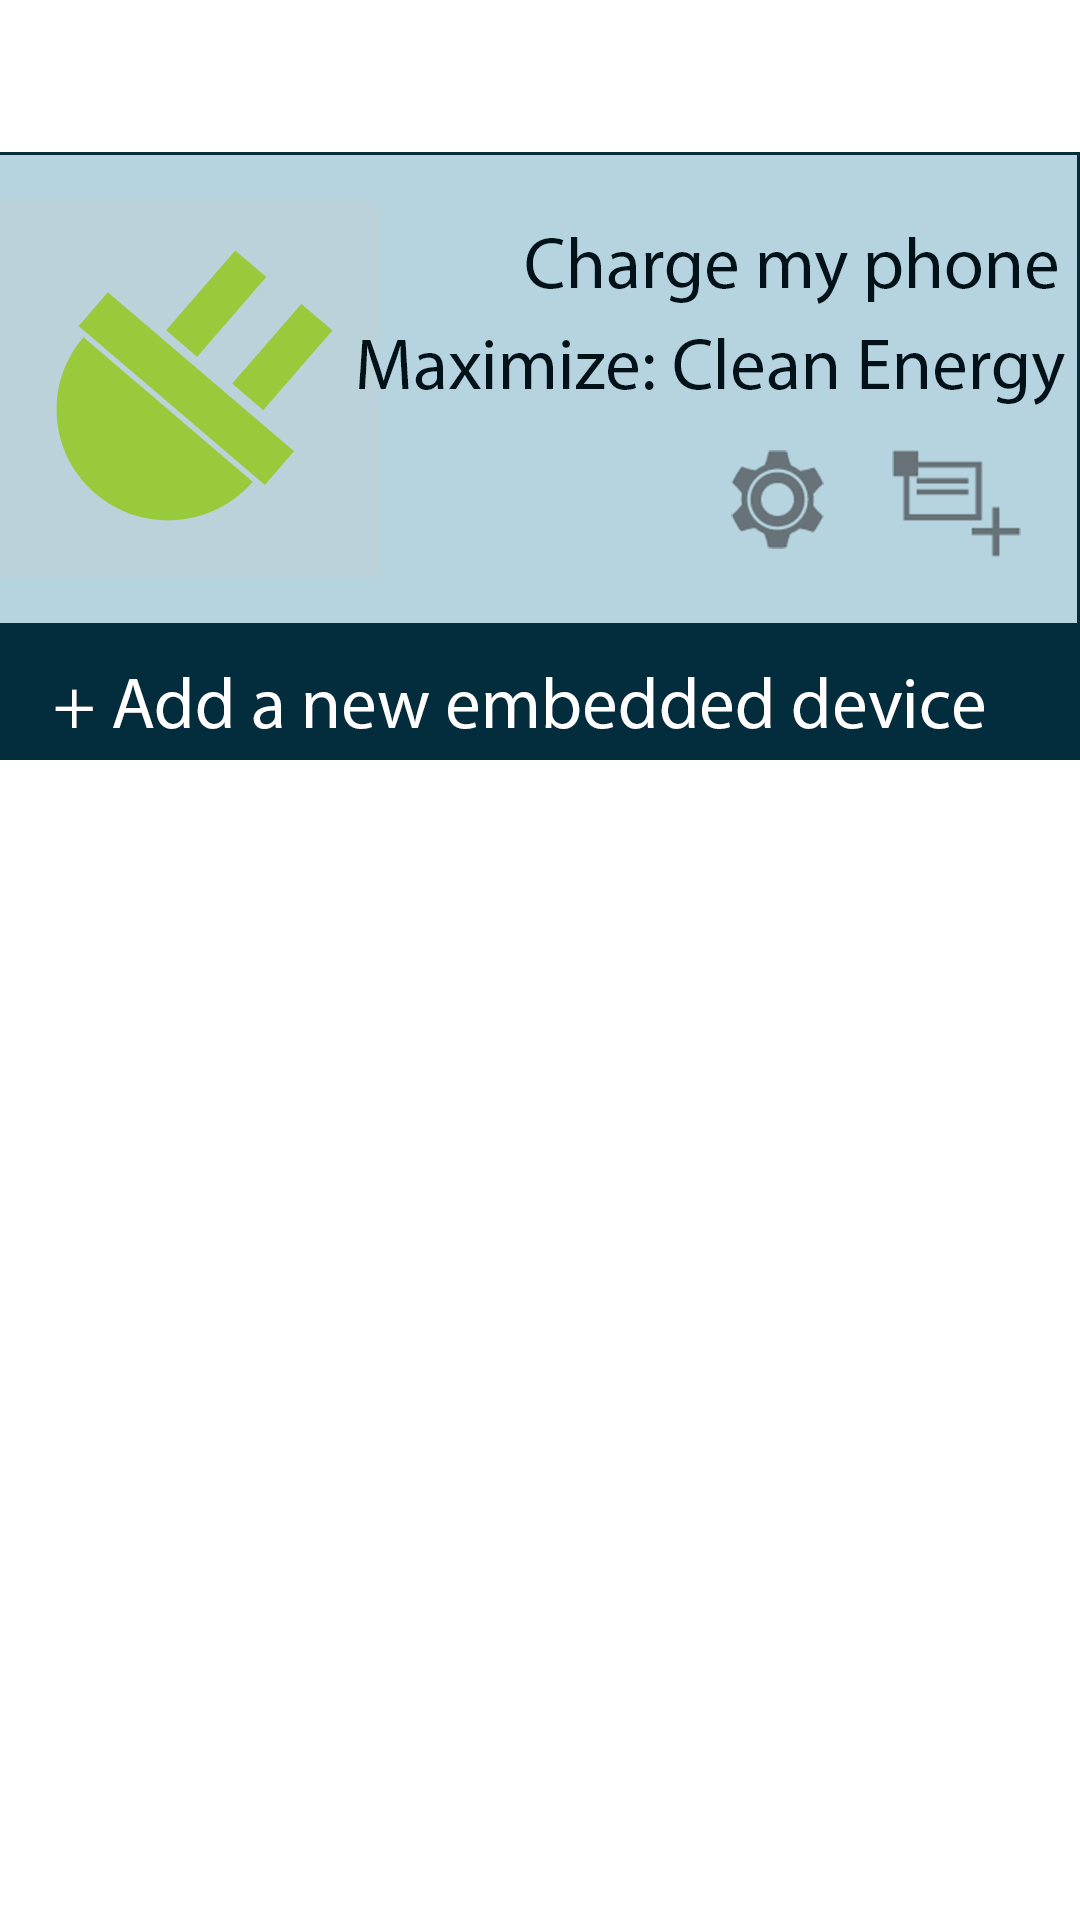

Produce the Android XML layout that renders to this screen, including the resource entries it uses.
<!-- AndroidManifest.xml: application theme AppTheme -->
<!-- res/layout/device_fragment.xml -->
<?xml version="1.0" encoding="utf-8"?>
<LinearLayout xmlns:android="http://schemas.android.com/apk/res/android"
    android:layout_width="match_parent"
    android:layout_height="match_parent"
    android:orientation="vertical" >

    <ImageView
        android:id="@+id/imageView1"
        android:layout_width="wrap_content"
        android:layout_height="wrap_content"
        android:gravity="top"
        android:src="@drawable/embed_placeholder" />

</LinearLayout>
<!-- resources referenced by this layout -->
<resources>
  <!-- drawable embed_placeholder: png bitmap (drawable-xhdpi, 70892 bytes) -->
</resources>
